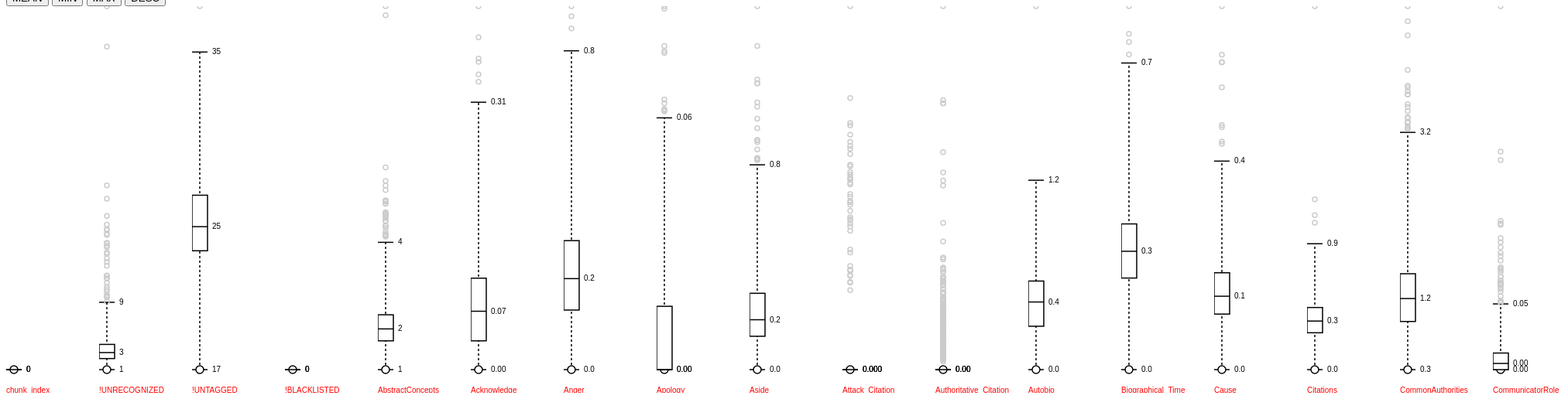
D3 v3 page, settled after 480 driven frames (8 s of simulated time); the page loaded 1 data file(s).


        getdata(0);
    
// ── box.js
(function() {

d3.box = function() {
  var width = 1,
      height = 1,
      duration = 0,
      domain = null,
      value = Number,
      whiskers = boxWhiskers,
      quartiles = boxQuartiles,
      tickFormat = null;

  // For each small multiple…
  function box(g) {
    g.each(function(d, i) {
//      d_new = d.map(function(num){return num});
      
      d = d.map(function(val, i){
           var rObj = {};
           rObj["value"] = +val;
           rObj["index"] = i;
          //index is int, value is string!!!!
           return rObj;
      }).sort(function(a, b){
          if (a.value > b.value) {
            return 1;
          }
          if (a.value < b.value) {
            return -1;
          }
          
          return 0; 
      });
        
//        console.log(d);
      var g = d3.select(this),
          n = d.length,
          min = d[0].value,
          max = d[n - 1].value;

      // Compute quartiles. Must return exactly 3 elements.
      var quartileData = d.quartiles = quartiles(d);
        
//      console.log(quartileData);
//      console.log(quartileData);
      // Compute whiskers. Must return exactly 2 elements, or null.
        var dd = d.map(function(ddd){
          return ddd.value;
        });
        dd.quartiles = d.quartiles;
        var whiskerIndices = whiskers && whiskers.call(this, dd, i);
//        console.log(whiskerIndices);
        var whiskerData = whiskerIndices && whiskerIndices.map(function(i) { return dd[i]; });
        
//        console.log(whiskerData);
        
//      console.log(whiskerData);

//      console.log(whiskerIndices);
//      console.log(whiskerIndices.map(function(i) { return d[i]; }));
      // Compute outliers. If no whiskers are specified, all data are "outliers".
      // We compute the outliers as indices, so that we can join across transitions!
      var outlierIndices = 
          whiskerIndices? 
          d3.range(0, whiskerIndices[0]).concat(d3.range(whiskerIndices[1] + 1, n))
          : d3.range(n);
//      console.log(d);
//      console.log(outlierIndices);
      // Compute the new x-scale.
      var x1 = d3.scale.linear()
          .domain(domain && domain.call(this, dd, i) || [min, max])
          .range([height, 0]);
      // Retrieve the old x-scale, if this is an update.
      var x0 = this.__chart__ || d3.scale.linear()
          .domain([0, Infinity])
          .range(x1.range());
        
//      console.log("range");
//      console.log(x1.range());

      // Stash the new scale.
      this.__chart__ = x1;

      // Note: the box, median, and box tick elements are fixed in number,
      // so we only have to handle enter and update. In contrast, the outliers
      // and other elements are variable, so we need to exit them! Variable
      // elements also fade in and out.

      // Update center line: the vertical line spanning the whiskers.
      var center = g.selectAll("line.center")
          .data(whiskerData ? [whiskerData] : []);
//      console.log(whiskerData);
      center.enter().insert("line", "rect")
          .attr("class", "center")
          .attr("x1", width / 2)
          .attr("y1", function(d) { return x0(d[0]); })
          .attr("x2", width / 2)
          .attr("y2", function(d) { return x0(d[1]); })
          .style("opacity", 1e-6)
        .transition()
          .duration(duration)
          .style("opacity", 1)
          .attr("y1", function(d) { return x1(d[0]); })
          .attr("y2", function(d) { return x1(d[1]); });

      center.transition()
          .duration(duration)
          .style("opacity", 1)
          .attr("y1", function(d) { return x1(d[0]); })
          .attr("y2", function(d) { return x1(d[1]); });

      center.exit().transition()
          .duration(duration)
          .style("opacity", 1e-6)
          .attr("y1", function(d) { return x1(d[0]); })
          .attr("y2", function(d) { return x1(d[1]); })
          .remove();

      // Update innerquartile box.
      var box = g.selectAll("rect.box")
          .data([quartileData]);
        
      
      
      box.enter().append("rect")
          .attr("class", "box")
          .attr("pointer-events", "none")
          .attr("x", 0)
          .attr("y", function(d) { return x0(d[2]); })
          .attr("width", width)
          .attr("height", function(d) { return x0(d[0]) - x0(d[2]); })
        .transition()
          .duration(duration)
          .attr("y", function(d) { return x1(d[2]); })
          .attr("height", function(d) { if(x1(d[0]) - x1(d[2]) < 0){
//          console.log(d); console.log(x1(d[0]));console.log(x1(d[2]));console.log(x1(d[0]) - x1(d[2]));
      }     return x1(d[0]) - x1(d[2]); });
//
//      box.transition()
//          .duration(duration)
//          .attr("y", function(d) { return x1(d[2]); })
//          .attr("height", function(d) { return x1(d[0]) - x1(d[2]); });

      // Update median line.
      var medianLine = g.selectAll("line.median")
          .data([quartileData[1]]);

      medianLine.enter().append("line")
          .attr("class", "median")
          .attr("x1", 0)
          .attr("y1", x0)
          .attr("x2", width)
          .attr("y2", x0)
        .transition()
          .duration(duration)
          .attr("y1", x1)
          .attr("y2", x1);

      medianLine.transition()
          .duration(duration)
          .attr("y1", x1)
          .attr("y2", x1);

      // Update whiskers.
      var whisker = g.selectAll("line.whisker")
          .data(whiskerData || []);

      whisker.enter().insert("line", "circle, text")
          .attr("class", "whisker")
          .attr("x1", 0)
          .attr("y1", x0)
          .attr("x2", width)
          .attr("y2", x0)
          .style("opacity", 1e-6)
        .transition()
          .duration(duration)
          .attr("y1", x1)
          .attr("y2", x1)
          .style("opacity", 1);

      whisker.transition()
          .duration(duration)
          .attr("y1", x1)
          .attr("y2", x1)
          .style("opacity", 1);

      whisker.exit().transition()
          .duration(duration)
          .attr("y1", x1)
          .attr("y2", x1)
          .style("opacity", 1e-6)
          .remove();

      // Update outliers.
      var outlier = g.selectAll("circle.outlier")
          .data(outlierIndices, Number);
      
        
//          console.log(outlierIndices);

//      console.log(tooltip[0][i]);
        
      outlier.enter().insert("circle", "text")
          .attr("class", "outlier")
          .attr("r", 3)
          .attr("cx", width / 2)
          .attr("cy", function(i) { return x0(dd[i]); })
          .style("opacity", 1e-6)
          .attr('index', function(i){ return d[i].index;})
          .transition()
          .duration(duration)
          .attr("cy", function(i) { return x1(dd[i]); })
          .style("opacity", 1);
        
        var tt = g.selectAll(".outlier")
            .on("mouseover", function(){
//                console.log(d3.select(this).attr("index"));
//                console.log(d);
                //now d is after sorting.
                d = +d3.select(this).attr("index");
                float_window[0][0].textContent = document_name[d];
                float_window[0][0].style.visibility = "visible";
                highlight(d);
            })
            .on("mousemove", function(){
                float_window[0][0].style["top"] = (event.pageY-10)+"px";
                float_window[0][0].style["left"] = (event.pageX+10)+"px";
            })
        
            .on("mouseout", function(){
                    float_window[0][0].style.visibility = "hidden";
                    hide_highlight();
           });
          
      
//        var tmp = g.selectAll(".outlier")
//                .append("div")
//                .attr("x", 0)
//                .attr("dy", ".35em")
//                .attr("text-anchor", "middle")
//                .style("position", "absolute")
//                .style("z-index", "10")
//                .style("visibility", "visible")
//                .text(function(d) { return document_name[d]; });
        
        
        
              

//      outlier.transition()
//          .duration(duration)
//          .attr("cy", function(i) { return x1(d[i]); })
//          .style("opacity", 1);
//
//      outlier.exit().transition()
//          .duration(duration)
//          .attr("cy", function(i) { return x1(d[i]); })
//          .style("opacity", 1e-6)
//          .remove();


      // Compute the tick format.
      var format = tickFormat || x1.tickFormat(8);

      // Update box ticks.
      var boxTick = g.selectAll("text.box")
          .data(quartileData);

      boxTick.enter().append("text")
          .attr("class", "box")
          .attr("dy", ".3em")
          .attr("dx", function(d, i) { return i & 1 ? 6 : -6 })
          .attr("x", function(d, i) { return i & 1 ? width : 0 })
          .attr("y", x0)
          .attr("text-anchor", function(d, i) { return i & 1 ? "start" : "end"; })
          .text(format)
        .transition()
          .duration(duration)
          .attr("y", x1);

      boxTick.transition()
          .duration(duration)
          .text(format)
          .attr("y", x1);

      // Update whisker ticks. These are handled separately from the box
      // ticks because they may or may not exist, and we want don't want
      // to join box ticks pre-transition with whisker ticks post-.
      var whiskerTick = g.selectAll("text.whisker")
          .data(whiskerData || []);

      whiskerTick.enter().append("text")
          .attr("class", "whisker")
          .attr("dy", ".3em")
          .attr("dx", 6)
          .attr("x", width)
          .attr("y", x0)
          .text(format)
          .style("opacity", 1e-6)
        .transition()
          .duration(duration)
          .attr("y", x1)
          .style("opacity", 1);

      whiskerTick.transition()
          .duration(duration)
          .text(format)
          .attr("y", x1)
          .style("opacity", 1);

      whiskerTick.exit().transition()
          .duration(duration)
          .attr("y", x1)
          .style("opacity", 1e-6)
          .remove();
    });
    d3.timer.flush();
  }

  box.width = function(x) {
    if (!arguments.length) return width;
    width = x;
    return box;
  };

  box.height = function(x) {
    if (!arguments.length) return height;
    height = x;
    return box;
  };

  box.tickFormat = function(x) {
    if (!arguments.length) return tickFormat;
    tickFormat = x;
    return box;
  };

  box.duration = function(x) {
    if (!arguments.length) return duration;
    duration = x;
    return box;
  };

  box.domain = function(x) {
    if (!arguments.length) return domain;
    domain = x == null ? x : d3.functor(x);
    return box;
  };

  box.value = function(x) {
    if (!arguments.length) return value;
    value = x;
    return box;
  };

  box.whiskers = function(x) {
    if (!arguments.length) return whiskers;
    whiskers = x;
    return box;
  };

  box.quartiles = function(x) {
    if (!arguments.length) return quartiles;
    quartiles = x;
    return box;
  };

  return box;
};

function boxWhiskers(d) {
  return [0, d.length - 1];
}

function boxQuartiles(d) {
  var func = function(d){
      return d.value;
  };
  return [
    d3.quantile(d.map(func), .25),
    d3.quantile(d.map(func), .5),
    d3.quantile(d.map(func), .75)
  ];
}

})();
// ── main.js
var margin = {top: 10, right: 50, bottom: 20, left: 50},
    width = 120 - margin.left - margin.right,
    height = 500 - margin.top - margin.bottom;

var min = [],
    max = [];

var document_name = [];
var tooltip;
var float_window;
//var svg;

var sortMean = function(a, b){
    return a.meanValue - b.meanValue;
}
var sortMax = function(a, b){
    return a.maxValue - b.maxValue;
}
var sortMin = function(a, b){
    return a.minValue - b. minValue;
}
var findMean = function(arr){
    var sum = 0;
    for(var i in arr){
        sum += +arr[i];
//        console.log(+arr[i]);
//        console.log(sum);
    }
    return sum / arr.length;
}
var refer = new Array;
var clickMargin = 10;

function myFunction() {
    alert("hello");
}
function getdata(flag){
    d3.csv("data/ubiq2.csv", function(error, csv) {
      if (error) throw error;

      Object.size = function(obj) {
        var size = 0, key;
        for (key in obj) {
            if (obj.hasOwnProperty(key)) size++;
        }
        return size;
      };

      var index = 0;
//      console.log(csv);
      var name2index = new Object();
      var index2name = new Object();
//      console.log(refer);
      for(var i in csv){
          name2index[csv[i].test_key] = i; 
          index2name[i] = csv[i].test_key;
      }
      for(var x in csv[1]){
         if(!isNaN(csv[1][x])){
             refer[index] = [];
             max[index] = -Infinity;
             min[index] = Infinity;
             index++;
         } 
      }
      console.log(csv);
      console.log(document_name);
      for(var x in csv){
          document_name.push(csv[x].text_key);
      }
      console.log(document_name);
      var label = [];
//      csv.splice(0, 1);
      for(var ele in csv[0]){
          if(!isNaN(csv[0][ele])){ // csv is a long 1d array, each one is an item
              label.push(ele);// key 
          }
      }
      for(var row in csv){
          index = 0;
          for(var ele in csv[row]){
              var tmp = +csv[row][ele];
              if(!isNaN(tmp)){
                  refer[index].push(tmp);
                  if (tmp > max[index]) max[index] = tmp;
                  if (tmp < min[index]) min[index] = tmp;
                  index++;
              }
          }
      }
      for(var col in refer){
          refer[col].meanValue = findMean(refer[col]);
          refer[col].maxValue = +max[col];
          refer[col].minValue = +min[col];
          refer[col].label = label[col]; 
          refer[col].name2val = name2index;
          refer[col].val2name = index2name;
      }
      if(!flag) draw();
      else histo(flag);
        
      float_window = d3.select("body").append("div")
                .style("position", "absolute")
            .style("z-index", "10")
            .attr("class", "tag")
            .style("visibility","hidden")
            .text("default");
    }
)};
function draw(){
//    console.log(refer);
    var chart = d3.box()
    .whiskers(iqr(3))
    .width(width)
    .height(height);
    
    (function(global){global.localStorage.setItem("mySharedData", JSON.stringify(refer))}(window));
                                
    var svg = d3.select("#chart").selectAll("svg")
          .data(refer)
          .enter().append("svg")
          .attr("display", "inline")
          .attr("class", "box")
          .attr("display", "inline-block")
          .attr("width", function(d, i){
    //                                    chart.domain([min[i], max[i]]);
                                        return width + margin.left + margin.right; })
          .attr("height", height + margin.bottom + margin.top)
          .attr("position", "relative");
        
        
    
    
      svg.append("text").text(function(d){return d.label;})
          .attr("x", function(d){
            return 0;
    //          return - (width + margin.left + margin.right) / 2;
          })
          .attr("y", function(d){
              return (height + margin.bottom + margin.top);
          })
          .attr("position", "absolute")
          .attr("left", function(){
            return 0;
    //        return -(width + margin.left + margin.right)
          })
          .attr("font-family", "sans-serif")
          .attr("font-size", "10px")
          .attr("fill", "red"); 
    
      svg.append("rect")
        .attr("class", "btn")
        .attr("number", function(d, i){return i;})
        .attr("x", 0)
        .attr("y", 0)
        .attr("position", "relative")
        .attr("z-index", 1)
        .attr("width", function() {return width + margin.left + margin.right - clickMargin;})
        .attr("height", function() {return height + margin.bottom + margin.top - clickMargin;})
          .attr("pointer-events", "none")
//        .on("click", function(d, i){window.open('histo.html' + "?" +i);})
      ;
//      console.log( svg);
      svg.append("circle")
        .attr("class", "highlight")
        .attr("cx", 10)
        .attr("cy", 470)
        .attr("r", 5)
        .style("position", "absolute")
        .style("visibility", "visible")
        .style("z-index", 10);
    
      svg.call(chart);
    
//    tooltip =  d3.selectAll("svg")
//            .append("div")
//            .style("position", "absolute")
//            .style("z-index", "10")
//            .attr("class", "tag")
//            .text("default");
    };



function histo(number){
    (function (global) {
    refer = JSON.parse(global.localStorage.getItem("mySharedData"));
}(window));
    var data = window.refer[number];
    console.log(data);
    for(i in data){
        data[i] = + data[i];
    }
//    console.log(isNaN(data[0]));
    console.log(Math.min.apply(null, data));
    var minValue = Math.min.apply(null, data);
    var maxValue = Math.max.apply(null, data);
//    var data = d3.range(1000).map(d3.randomBates(10));

    var formatCount = d3.format(",.0f");

    var margin = {top: 10, right: 30, bottom: 30, left: 30},
        width = 960 - margin.left - margin.right,
        height = 500 - margin.top - margin.bottom;

    var x = d3.scaleLinear()
        .domain([minValue, maxValue])
//        .range([0, 1]);
        .rangeRound([0, width]);
    console.log(x.domain());
    var bins = d3.histogram()
        .domain(x.domain())
//        .domain([0, 10])
        .thresholds(x.ticks(20))
        (data);

    var y = d3.scaleLinear()
        .domain([0, d3.max(bins, function(d) { return d.length; })])
        .range([height, 0]);

    var svg = d3.select("body").append("svg")
        .attr("width", width + margin.left + margin.right)
        .attr("height", height + margin.top + margin.bottom)
      .append("g")
        .attr("transform", "translate(" + margin.left + "," + margin.top + ")");

    var bar = svg.selectAll(".bar")
        .data(bins)
      .enter().append("g")
        .attr("class", "bar")
        .attr("transform", function(d) { return "translate(" + x(d.x0) + "," + y(d.length) + ")"; });

    bar.append("rect")
        .attr("x", 1)
        .attr("width", x(bins[0].x1) - x(bins[0].x0) - 1)
        .attr("height", function(d) { return height - y(d.length); });

    bar.append("text")
        .attr("dy", ".75em")
        .attr("y", 6)
        .attr("x", (x(bins[0].x1) - x(bins[0].x0)) / 2)
        .attr("text-anchor", "middle")
        .text(function(d) { return formatCount(d.length); });

    svg.append("g")
        .attr("class", "axis axis--x")
        .attr("transform", "translate(0," + height + ")")
        .call(d3.axisBottom(x));
}




// Returns a function to compute the interquartile range.
function iqr(k) {
  return function(d, i) {
    var q1 = d.quartiles[0],
        q3 = d.quartiles[2];
//        console.log("q1 : " + q1);
//        console.log("q3 : " + q3);
    var iqr = (q3 - q1) * k,
        i = -1,
        j = d.length;
    while (d[++i] < q1 - iqr);
    while (d[--j] > q3 + iqr);
    return [i, j];
  };
}


$(".sortCriterion").click(function(){
        if(this.value == "mean"){
                console.log("mean");
                refer.sort(sortMean);
            }
            else if(this.value == "max"){
                console.log("max");
                refer.sort(sortMax);
            }
            else if(this.value == "min"){
                console.log("miin");
                refer.sort(sortMin);
            }
            else if(this.value == "desc"){
                refer.reverse();
            }
        var myNode = $("#chart").get(0);
        while (myNode.firstChild) {
            myNode.removeChild(myNode.firstChild);
        }    
        
        draw();
});


function getQuar(d, i){
    var q1 = d.quartiles[0],
        q3 = d.quartiles[2];
//        console.log("q1 : " + q1);
//        console.log("q3 : " + q3);
    var iqr = (q3 - q1) * k,
        i = -1,
        j = d.length;
    while (d[++i] < q1 - iqr);
    while (d[--j] > q3 + iqr);
    return [i, j];
};

function highlight(num){
//    console.log("svg");
//    console.log(svg);
    var svg = d3.selectAll("svg");
    var coordinate = [];
    var x_coorninate = [];
    for(var i in refer){
        var tmp = refer[i][num];
        q1 = d3.quantile(refer[i], .25),
        q2 = d3.quantile(refer[i], .5),
        q3 = d3.quantile(refer[i], .75)

        var svg_height = 470;
        
        var cur_coordinate;
        if(refer[i].maxValue != refer[i].minValue)
            cur_coordinate = svg_height - 
            svg_height * (tmp - refer[i].minValue) / (refer[i].maxValue - refer[i].minValue);
        else
            cur_coordinate = 470;
        if(cur_coordinate > 470){
            console.log("aaaa");
            console.log(cur_coordinate);
            console.log([tmp, refer[i].minValue, refer[i].maxValue]);
        }
        coordinate.push(cur_coordinate);
        x_coorninate.push(10);
    }
//    console.log(coordinate.length); //122 items
//    console.log(d3.selectAll(".highlight"));
    //find element
    
    var tmpHandler = d3.selectAll(".highlight")
    .data(coordinate)
//    .enter()
//    .append("circle")
    
    //why not work with data
    .style("visibility", "visible")
    .style("fill", "red")
    .style("z-index", "15")
    .attr("cx", "10")
//    .attr("cy", "50");
    .attr("cy", function(d){ return d;});

};

function hide_highlight(){
    console.log("now hide");
    var tmpHandler = d3.selectAll(".highlight")
            .style("visibility", "hidden");
}

### data: data/ubiq2.csv
text_name, text_key, html_name, chunk_index, !UNRECOGNIZED, !UNTAGGED, !BLACKLISTED, AbstractConcepts, Acknowledge, Anger, Apology, Aside, Attack_Citation, Authoritative_Citation, Autobio, Biographical_Time, Cause, Citations, CommonAuthorities, CommunicatorRole, Comparison, Concessive, Confidence, ConfirmExperience
A00456.headed.txt, a00456headed, a00456headed_Docuscope.html, 0, 4.915, 27.84, 0, 3.137, 0.03314, 0.2651, 0.02209, 0.06628, 0, 0, 0.475, 0.2541, 0.2982, 0.2982, 1.359, 0.01105, 0.3203, 0.1215, 0.4198, 0
A00471.headed.txt, a00471headed, a00471headed_Docuscope.html, 0, 7.453, 18.61, 0, 2.423, 0.1425, 0.114, 0.0285, 0.04275, 0, 0, 0.6841, 0.285, 0.228, 0.456, 2.095, 0.01425, 0.8978, 0.1995, 1.026, 0
A00723.headed.txt, a00723headed, a00723headed_Docuscope.html, 0, 3.075, 23.31, 0, 1.857, 0.1042, 0.1658, 0.01421, 0.2179, 0, 0, 0.6728, 0.3174, 0.1611, 0.3932, 1.208, 0, 0.8102, 0.1895, 0.6633, 0.02843
A00725.headed.txt, a00725headed, a00725headed_Docuscope.html, 0, 2.45, 24.6, 0, 2.263, 0.08304, 0.1972, 0.02076, 0.301, 0, 0.00519, 0.6643, 0.3789, 0.1765, 0.4412, 1.059, 0, 0.5657, 0.1765, 0.5242, 0.04671
A00760.headed.txt, a00760headed, a00760headed_Docuscope.html, 0, 4.129, 27.93, 0, 2.911, 0.02496, 0.4693, 0, 0.2796, 0, 0.02496, 0.09486, 0.1797, 0.1398, 0.2397, 1.308, 0.004993, 0.9137, 0.1448, 0.3595, 0
A00958.headed.txt, a00958headed, a00958headed_Docuscope.html, 0, 2.903, 24.95, 0, 2.355, 0.07822, 0.252, 0, 0.2303, 0, 0, 0.252, 0.2477, 0.1912, 0.2738, 1.434, 0.008691, 0.7822, 0.1695, 0.5779, 0.03911
A00959.headed.txt, a00959headed, a00959headed_Docuscope.html, 0, 2.527, 23.8, 0, 2.367, 0.07118, 0.2447, 0, 0.1691, 0, 0.008898, 0.2536, 0.2536, 0.178, 0.2714, 1.508, 0.008898, 0.6762, 0.1468, 0.5962, 0.04004
A00960.headed.txt, a00960headed, a00960headed_Docuscope.html, 0, 1.989, 25.48, 0, 1.984, 0.04798, 0.1875, 0.008723, 0.1396, 0, 0, 0.4972, 0.2442, 0.1178, 0.2661, 1.051, 0.01745, 0.6106, 0.2879, 0.567, 0.008723
A00962.headed.txt, a00962headed, a00962headed_Docuscope.html, 0, 3.924, 27.16, 0, 1.945, 0.05085, 0.1907, 0, 0.1398, 0, 0, 0.2754, 0.3856, 0.1314, 0.2373, 0.7076, 0, 0.9279, 0.1737, 0.5593, 0
A00966.headed.txt, a00966headed, a00966headed_Docuscope.html, 0, 1.875, 23.72, 0, 1.71, 0.1143, 0.2497, 0.02963, 0.07618, 0, 0, 0.5502, 0.2328, 0.1016, 0.3217, 0.5967, 0, 0.6264, 0.1397, 0.7026, 0.05079
A00967.headed.txt, a00967headed, a00967headed_Docuscope.html, 0, 2.303, 22.85, 0, 1.668, 0.08613, 0.3173, 0, 0.08613, 0, 0, 0.5712, 0.3083, 0.1088, 0.3173, 0.8704, 0, 0.5802, 0.0816, 0.7253, 0.04986
A00968.headed.txt, a00968headed, a00968headed_Docuscope.html, 0, 2.23, 24.26, 0, 2.27, 0.03525, 0.2732, 0.01763, 0.3041, 0, 0, 0.3393, 0.3217, 0.2071, 0.2864, 1.247, 0.01763, 0.7712, 0.2247, 0.6919, 0.02203
A00969.headed.txt, a00969headed, a00969headed_Docuscope.html, 0, 4.441, 25.92, 0, 2.013, 0.1029, 0.1668, 0.0071, 0.2627, 0, 0, 0.5183, 0.3053, 0.0994, 0.4437, 1.079, 0.0071, 0.8023, 0.1455, 0.497, 0.0426
A00979.headed.txt, a00979headed, a00979headed_Docuscope.html, 0, 5.285, 24, 0, 1.98, 0.02829, 0.2707, 0.008081, 0.1859, 0, 0.004041, 0.4364, 0.4122, 0.08081, 0.4162, 0.5293, 0.01212, 1.083, 0.2142, 0.6021, 0.008081
A01046.headed.txt, a01046headed, a01046headed_Docuscope.html, 0, 5.147, 27.39, 0, 2.283, 0.1041, 0.2821, 0.02604, 0.1996, 0, 0.01736, 0.2647, 0.3775, 0.1128, 0.2604, 1.523, 0.008679, 0.5989, 0.08245, 0.5207, 0
A01047.headed.txt, a01047headed, a01047headed_Docuscope.html, 0, 5.259, 28.3, 0, 2.651, 0.1564, 0.2325, 0.02537, 0.1945, 0, 0, 0.4312, 0.2029, 0.1057, 0.3636, 1.902, 0.01268, 0.6595, 0.1141, 0.575, 0.01691
A01049.headed.txt, a01049headed, a01049headed_Docuscope.html, 0, 2.968, 26.76, 0, 2.523, 0.1053, 0.1924, 0, 0.2519, 0, 0.00458, 0.1695, 0.2107, 0.07786, 0.2931, 1.182, 0.00458, 0.687, 0.142, 0.774, 0.05496
A01052.headed.txt, a01052headed, a01052headed_Docuscope.html, 0, 4.194, 26.31, 0, 2.59, 0.06378, 0.3238, 0.01962, 0.2159, 0.009812, 0, 0.4219, 0.2796, 0.05887, 0.3287, 1.329, 0.01472, 0.7212, 0.07359, 0.6917, 0.01962
A01055.headed.txt, a01055headed, a01055headed_Docuscope.html, 0, 2.596, 26.53, 0, 2.338, 0.09045, 0.2714, 0.01357, 0.3663, 0, 0, 0.4025, 0.2804, 0.1266, 0.2985, 0.9271, 0.009045, 0.6603, 0.1492, 0.5879, 0
A01056.headed.txt, a01056headed, a01056headed_Docuscope.html, 0, 3.198, 26.67, 0, 1.883, 0.1271, 0.3179, 0.03179, 0.151, 0, 0, 0.437, 0.1669, 0.09138, 0.4331, 1.403, 0.003973, 0.9377, 0.09536, 0.5761, 0.01192
A01057.headed.txt, a01057headed, a01057headed_Docuscope.html, 0, 3.374, 23.22, 0, 1.959, 0.1845, 0.3514, 0.02636, 0.1889, 0, 0, 0.6018, 0.1801, 0.145, 0.4876, 0.8522, 0.008785, 0.6282, 0.1757, 0.8873, 0.01757
A01227.headed_003_part_001.txt, a01227headed003part001, a01227headed003part001_Docuscope.html, 0, 8.301, 25.53, 0, 1.472, 0, 0.2118, 0, 0.4906, 0, 0, 0.4739, 0.1282, 0.2899, 0.262, 0.7414, 0, 0.97, 0.1226, 0.4683, 0
A01253.headed.txt, a01253headed, a01253headed_Docuscope.html, 0, 2.482, 23.53, 0, 2.293, 0.06098, 0.5793, 0.02439, 0.372, 0, 0.0122, 0.2622, 0.3537, 0.2317, 0.3049, 1.238, 0, 0.7867, 0.3354, 0.6952, 0
A01353.headed.txt, a01353headed, a01353headed_Docuscope.html, 0, 3.975, 21.68, 0, 2.463, 0.09975, 0.1458, 0, 0.0844, 0, 0, 0.6829, 0.1765, 0.2148, 0.7443, 1.657, 0.01535, 0.5524, 0.1074, 0.5755, 0.04604
K049485.000.txt, k049485000, k049485000_Docuscope.html, 0, 1.476, 26.26, 0, 2.761, 0.01907, 0.6254, 0, 0.2593, 0, 0, 0.3966, 0.225, 0.2441, 0.3356, 1.518, 0.01144, 0.7284, 0.1449, 0.5453, 0.007627
A01425.headed.txt, a01425headed, a01425headed_Docuscope.html, 0, 1.75, 22.06, 0, 1.917, 0.08334, 0.09724, 0, 0.25, 0, 0, 0.4723, 0.2084, 0.09724, 0.3889, 1.209, 0, 0.8057, 0.2639, 0.6807, 0
A01500.headed.txt, a01500headed, a01500headed_Docuscope.html, 0, 4.695, 28.43, 0, 2.02, 0.01092, 0.4804, 0, 0.3057, 0, 0, 0.2784, 0.4149, 0.1474, 0.202, 1.13, 0, 0.595, 0.04913, 0.3221, 0
A01501.headed.txt, a01501headed, a01501headed_Docuscope.html, 0, 4.669, 28.34, 0, 2.015, 0.01092, 0.4806, 0, 0.3058, 0, 0, 0.2785, 0.415, 0.1474, 0.2021, 1.13, 0, 0.6007, 0.04915, 0.3222, 0
… [head cut at 6 KiB]